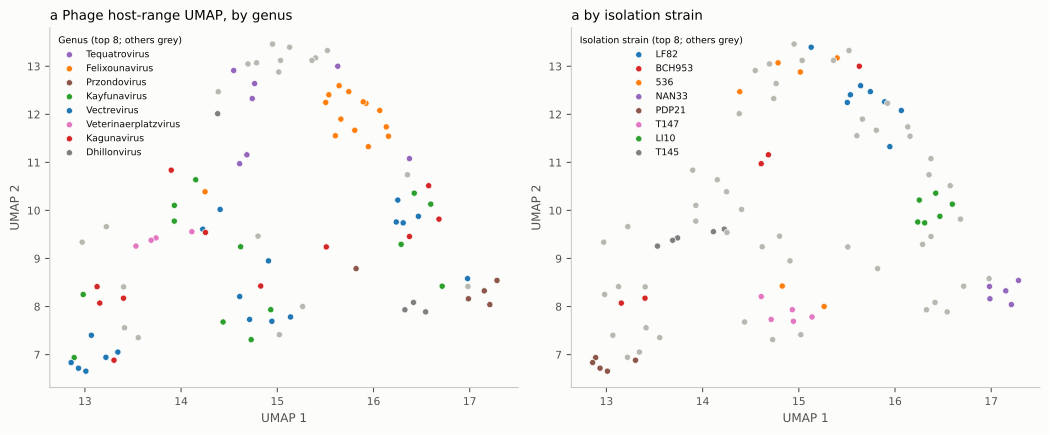

Values plotted in this chart, from the file beside it:
phage, umap1, umap2, genus, isolation_strain
55989_P2, 15.03, 13.12, Dhakavirus, 55989
LF82_P8, 15.13, 13.4, Mosigvirus, LF82
AL505_Ev3, 14.95, 13.46, Krischvirus, AL505
LF73_P4, 14.69, 13.05, Krischvirus, LF73
BCH953_P2, 15.63, 13, Tequatrovirus, BCH953
BCH953_P4, 14.68, 11.16, Tequatrovirus, BCH953
BCH953_P5, 14.61, 10.97, Tequatrovirus, BCH953
LF73_P1, 14.55, 12.91, Tequatrovirus, LF73
LF73_P3, 14.74, 12.33, Tequatrovirus, LF73
NIC06_P2, 14.76, 12.64, Tequatrovirus, NIC06
T4LD, 16.37, 11.08, Tequatrovirus, BE
AN17_P8, 14.25, 10.39, Felixounavirus, AN17
LF110_P1, 15.66, 11.9, Felixounavirus, LF110
LF110_P2, 15.92, 12.23, Felixounavirus, LF110
LF110_P3, 15.81, 11.67, Felixounavirus, LF110
LF110_P4, 15.6, 11.55, Felixounavirus, LF110
LF82_P1, 15.89, 12.26, Felixounavirus, LF82
LF82_P2, 15.54, 12.41, Felixounavirus, LF82
LF82_P3, 15.95, 11.33, Felixounavirus, LF82
LF82_P4, 16.07, 12.08, Felixounavirus, LF82
LF82_P5, 15.74, 12.47, Felixounavirus, LF82
LF82_P6, 15.64, 12.6, Felixounavirus, LF82
LF82_P9, 15.5, 12.25, Felixounavirus, LF82
NRG_11A2, 16.16, 11.54, Felixounavirus, NRG807C
NRG_11B1, 16.13, 11.74, Felixounavirus, NRG807C
LF31_P1, 14.8, 9.465, Wifcevirus, LF31
536_P6, 14.39, 12.47, Justusliebigvirus, 536
536_P7, 14.78, 13.07, Justusliebigvirus, 536
536_P9, 15.02, 12.88, Justusliebigvirus, 536
536_P1, 15.4, 13.17, Phapecoctavirus, 536
DIJ07_P1, 15.36, 13.12, Phapecoctavirus, DIJ07
DIJ07_P2, 15.52, 13.33, Phapecoctavirus, DIJ07
AN24_P2, 13.55, 7.352, Gamaleyavirus, AN24
AN24_P3, 13.41, 7.557, Gamaleyavirus, AN24
NAN33_P5, 16.98, 8.417, Gamaleyavirus, NAN33
427_P2, 15.02, 7.413, Teseptimavirus, PDP351
T7_Portugal, 16.35, 10.74, Teseptimavirus, BL21
LM07_P1, 15.82, 8.789, Przondovirus, LM07
NAN33_P1, 17.28, 8.543, Przondovirus, NAN33
NAN33_P2, 16.99, 8.161, Przondovirus, NAN33
NAN33_P4, 17.21, 8.04, Przondovirus, NAN33
NAN33_P6, 17.15, 8.326, Przondovirus, NAN33
409_P1, 12.89, 6.937, Kayfunavirus, PDP21
423_P5, 14.93, 7.934, Kayfunavirus, T147
427_P3, 14.62, 9.244, Kayfunavirus, PDP351
427_P4, 14.73, 7.31, Kayfunavirus, PDP351
55989_P1, 14.44, 7.678, Kayfunavirus, 55989
AN17_P1, 14.15, 10.64, Kayfunavirus, AN17
AN24_P4, 12.98, 8.251, Kayfunavirus, AN24
BDX03_P1, 13.93, 10.11, Kayfunavirus, BDX03
BDX03_P2, 13.93, 9.778, Kayfunavirus, BDX03
LI10_P1, 16.42, 10.36, Kayfunavirus, LI10
LI10_P2, 16.6, 10.13, Kayfunavirus, LI10
LM33_P1, 16.29, 9.295, Kayfunavirus, LM33
MT1B1_3A1, 16.71, 8.423, Kayfunavirus, MT1B1
409_P3, 12.93, 6.717, Vectrevirus, PDP21
409_P5, 12.86, 6.834, Vectrevirus, PDP21
409_P6, 13.01, 6.655, Vectrevirus, PDP21
412_P2, 14.23, 9.61, Vectrevirus, T145
416_P4, 13.34, 7.052, Vectrevirus, T205
... 36 more rows
